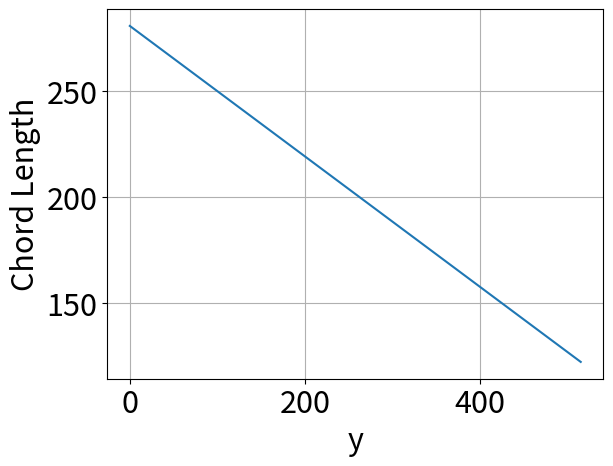
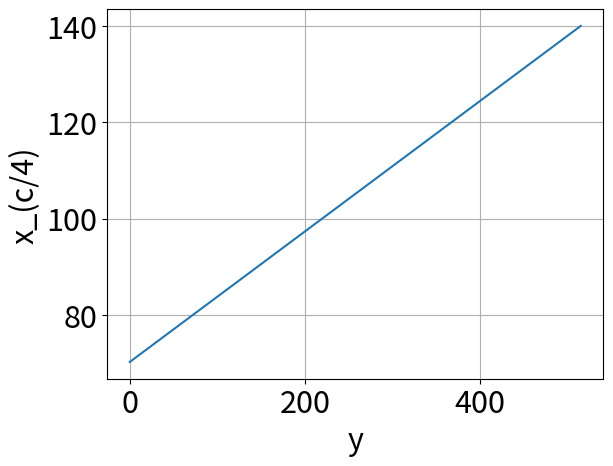
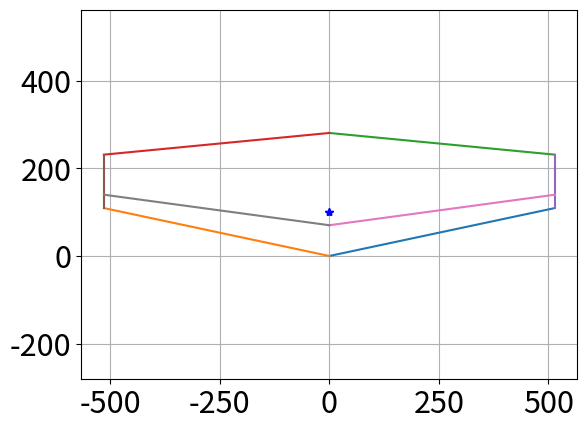

Write Python code to recreate these figures, in order.
###Import 
import numpy as np
import matplotlib.pyplot as plt

plt.rcParams.update({'font.size':22})

###Inputs
##BARFOOT WING
"""
cr = 7.5 ##root chord (use consistent units)
ct = 5.2 ##tip chord
sweep_angle = np.arctan2(8.5,18)*180.0/np.pi ##in degrees
wing_span = 2.0*18.0 ##wingspan
"""

##Random Wing
cr = 281
ct = 122
wing_span = 1030
sweep_angle  = 12

###Debug Prints
print('Root Chord = ',cr)
print('Tip Chord = ',ct)
print('Sweep Angle (deg) = ',sweep_angle)
print('Wingspan = ',wing_span)
##Compute the Area as well
b1 = cr
b2 = ct
h = wing_span/2.0
S = (b1+b2)*h
AR = wing_span**2 /S
print('Area = ',S)
print('AR = ',AR)

###Create a function to get the chord vs wingspan
def chord(y):
  m = (ct - cr)/(wing_span/2.0)
  return m*y + cr

###Create a function to get the quarter chord line
def quarter_chord_line(y):
  c = chord(y)
  ly = y*np.tan(sweep_angle*np.pi/180.0)
  return ly + c/4.0

###Plot Chord vs Wingspan
y = np.linspace(0,wing_span/2.0,10000)
plt.figure()
plt.plot(y,chord(y))
plt.xlabel('y')
plt.ylabel('Chord Length')
plt.grid()

##Plot Quater chord line as a function of wing_span
plt.figure()
plt.plot(y,quarter_chord_line(y))
plt.xlabel('y')
plt.ylabel('x_(c/4)')
plt.grid()

##Alright now integrate equation 2.29 of Caughey's notes using a Reimann Sum
xMAC = 0.0
dy = y[1]-y[0]
for yi in y:
  xMAC += quarter_chord_line(yi)*chord(yi)*dy
xMAC*=2.0/S
print('xMAC = ',xMAC)

###MEAN AERODYNAMIC CHORD
MAC = 0.0
for yi in y:
    MAC += chord(yi)*dy
MAC*=2.0/(wing_span)
print('MAC = ',MAC)

###Plot the Wing for kicks to make sure it looks right
plt.figure()
plt.plot([0,wing_span/2.0],[0,np.tan(sweep_angle*np.pi/180.0)*wing_span/2.0]) ##Leading edge of right side
plt.plot([0,-wing_span/2.0],[0,np.tan(sweep_angle*np.pi/180.0)*wing_span/2.0]) ##Leading edge of left side
plt.plot([0,wing_span/2.0],[cr,ct+np.tan(sweep_angle*np.pi/180.0)*wing_span/2.0]) ##trailing edge of right side
plt.plot([0,-wing_span/2.0],[cr,ct+np.tan(sweep_angle*np.pi/180.0)*wing_span/2.0]) ##trailing edge of right side
plt.plot([wing_span/2.0,wing_span/2.0],[ct+np.tan(sweep_angle*np.pi/180.0)*wing_span/2.0,np.tan(sweep_angle*np.pi/180.0)*wing_span/2.0]) #end cap right side
plt.plot([-wing_span/2.0,-wing_span/2.0],[ct+np.tan(sweep_angle*np.pi/180.0)*wing_span/2.0,np.tan(sweep_angle*np.pi/180.0)*wing_span/2.0]) #end cap right side
plt.plot([0,wing_span/2.0],[quarter_chord_line(0),quarter_chord_line(wing_span/2.0)]) #quarter chord line of right side
plt.plot([0,-wing_span/2.0],[quarter_chord_line(0),quarter_chord_line(wing_span/2.0)]) #quarter chord line of left side
plt.plot([0,0],[xMAC,xMAC],'b*')
plt.grid()
plt.axis('equal')
plt.show()
